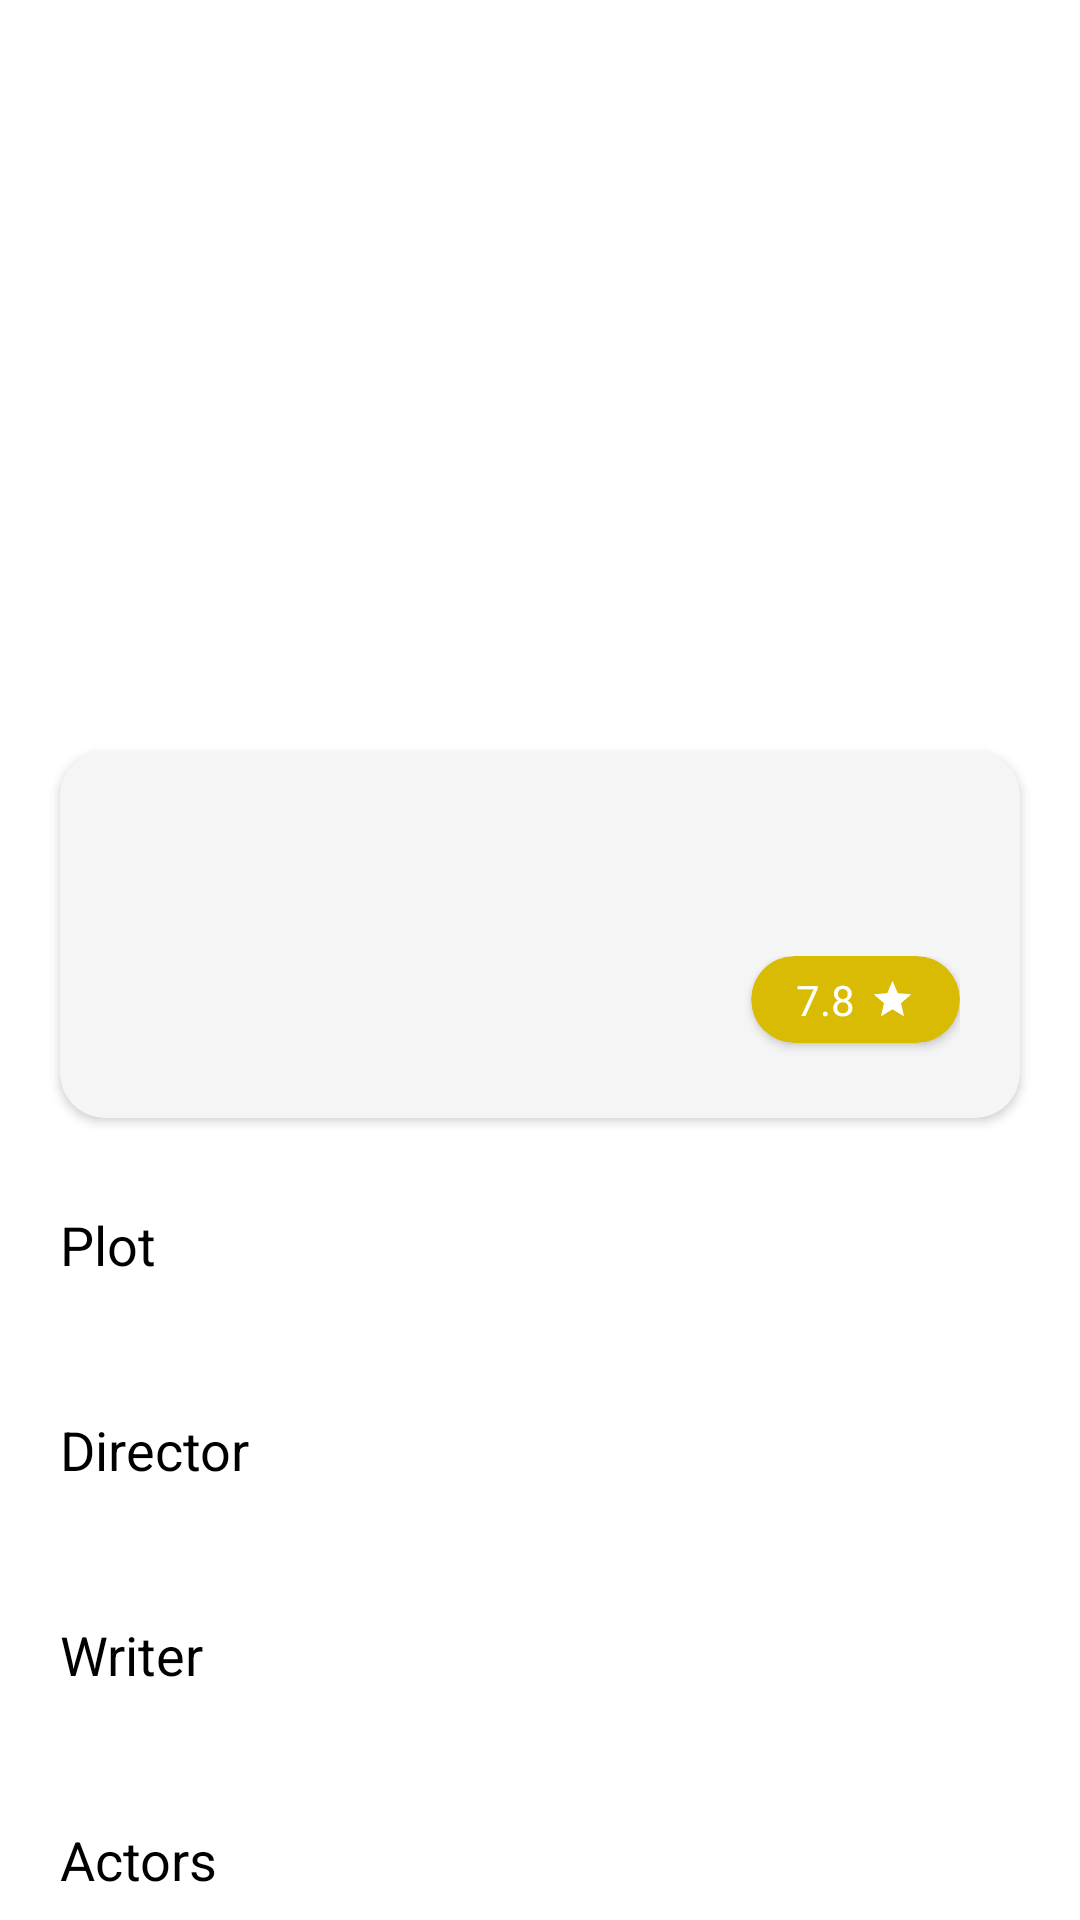

Write the Android layout XML for this screen, with the resource values it uses.
<!-- AndroidManifest.xml: activity theme Theme.AppCompat.Light.NoActionBar -->
<!-- res/layout/activity_movie_details.xml -->
<?xml version="1.0" encoding="utf-8"?>
<androidx.core.widget.NestedScrollView xmlns:android="http://schemas.android.com/apk/res/android"
    xmlns:app="http://schemas.android.com/apk/res-auto"
    xmlns:tools="http://schemas.android.com/tools"
    android:layout_width="match_parent"
    android:layout_height="match_parent"
    android:background="@color/white"
    tools:context=".MovieDetailsActivity">

    <FrameLayout
        android:layout_width="match_parent"
        android:layout_height="wrap_content"
        >

        <com.google.android.material.imageview.ShapeableImageView
            android:id="@+id/back_btn"
            android:layout_width="wrap_content"
            android:layout_height="wrap_content"
            android:padding="15sp"
            android:src="@drawable/ic_back" />

        <LinearLayout
            android:layout_width="match_parent"
            android:layout_height="wrap_content"
            android:orientation="vertical"
            android:id="@+id/main_layout">

            <com.google.android.material.imageview.ShapeableImageView
                android:id="@+id/movie_img"
                android:layout_width="match_parent"
                android:layout_height="300dp"
                android:scaleType="fitXY"
                android:transitionName="img_transition" />

            <androidx.cardview.widget.CardView
                android:layout_width="match_parent"
                android:layout_height="wrap_content"
                android:layout_marginStart="20sp"
                android:layout_marginTop="-50dp"
                android:layout_marginEnd="20sp"
                android:layout_marginBottom="10sp"
                app:cardBackgroundColor="@color/cardBk"
                app:cardCornerRadius="15sp">

                <LinearLayout
                    android:layout_width="match_parent"
                    android:layout_height="match_parent"
                    android:orientation="vertical"
                    android:padding="20sp">

                    <com.google.android.material.textview.MaterialTextView
                        android:id="@+id/movie_name"
                        android:layout_width="match_parent"
                        android:layout_height="wrap_content"
                        android:textAlignment="textStart"
                        android:textColor="@color/black"
                        android:textSize="20sp"
                        android:textStyle="bold" />

                    <com.google.android.material.textview.MaterialTextView
                        android:id="@+id/genre"
                        android:layout_width="match_parent"
                        android:layout_height="wrap_content"
                        android:layout_marginTop="5sp"
                        android:textColor="@color/subColor"
                        android:textSize="12sp" />

                    <RelativeLayout
                        android:layout_width="match_parent"
                        android:layout_height="wrap_content">

                        <com.google.android.material.textview.MaterialTextView
                            android:id="@+id/time"
                            android:layout_width="match_parent"
                            android:layout_height="wrap_content"
                            android:layout_alignParentStart="true"
                            android:layout_centerVertical="true"
                            android:textColor="@color/black"
                            android:textSize="12sp" />

                        <androidx.cardview.widget.CardView
                            android:layout_width="wrap_content"
                            android:layout_height="wrap_content"
                            android:layout_alignParentEnd="true"
                            app:cardBackgroundColor="#DABB03"
                            android:layout_marginBottom="5sp"
                            app:cardCornerRadius="50sp">


                            <com.google.android.material.textview.MaterialTextView
                                android:id="@+id/rating"
                                android:layout_width="match_parent"
                                android:layout_height="wrap_content"
                                android:layout_marginStart="15sp"
                                android:layout_marginTop="5sp"
                                android:layout_marginEnd="15sp"
                                android:layout_marginBottom="5sp"
                                android:drawableEnd="@drawable/ic_rate"
                                android:drawablePadding="5sp"
                                android:text="7.8"
                                android:textAlignment="textStart"
                                android:textColor="@color/white"
                                android:textSize="14sp" />
                        </androidx.cardview.widget.CardView>


                    </RelativeLayout>

                </LinearLayout>


            </androidx.cardview.widget.CardView>

            <LinearLayout
                android:layout_width="match_parent"
                android:layout_height="wrap_content"
                android:orientation="vertical"
                android:padding="20sp">

                <com.google.android.material.textview.MaterialTextView
                    android:layout_width="match_parent"
                    android:layout_height="wrap_content"
                    android:text="@string/plot"
                    android:textColor="@color/black"
                    android:textSize="18sp" />

                <com.google.android.material.textview.MaterialTextView
                    android:id="@+id/plot"
                    android:layout_width="match_parent"
                    android:layout_height="wrap_content"
                    android:textColor="@color/subColor"
                    android:textSize="14sp" />


                <com.google.android.material.textview.MaterialTextView
                    android:layout_width="match_parent"
                    android:layout_height="wrap_content"
                    android:layout_marginTop="25sp"
                    android:text="@string/director"
                    android:textColor="@color/black"
                    android:textSize="18sp" />

                <com.google.android.material.textview.MaterialTextView
                    android:id="@+id/director"
                    android:layout_width="match_parent"
                    android:layout_height="wrap_content"
                    android:textColor="@color/subColor"
                    android:textSize="14sp" />

                <com.google.android.material.textview.MaterialTextView
                    android:layout_width="match_parent"
                    android:layout_height="wrap_content"
                    android:layout_marginTop="25sp"
                    android:text="@string/writer"
                    android:textColor="@color/black"
                    android:textSize="18sp" />

                <com.google.android.material.textview.MaterialTextView
                    android:id="@+id/writer"
                    android:layout_width="match_parent"
                    android:layout_height="wrap_content"
                    android:textColor="@color/subColor"
                    android:textSize="14sp" />


                <com.google.android.material.textview.MaterialTextView
                    android:layout_width="match_parent"
                    android:layout_height="wrap_content"
                    android:layout_marginTop="25sp"
                    android:text="@string/actors"
                    android:textColor="@color/black"
                    android:textSize="18sp" />

                <com.google.android.material.textview.MaterialTextView
                    android:id="@+id/actors"
                    android:layout_width="match_parent"
                    android:layout_height="wrap_content"
                    android:textColor="@color/subColor"
                    android:textSize="14sp" />
            </LinearLayout>


        </LinearLayout>


    </FrameLayout>


</androidx.core.widget.NestedScrollView>
<!-- resources referenced by this layout -->
<resources>
  <color name="black">#FF000000</color>
  <color name="cardBk">#F5F5F5</color>
  <color name="subColor">#AA171717</color>
  <color name="white">#FFFFFFFF</color>
  <!-- drawable ic_rate (drawable) -->
  <vector android:height="15dp" android:tint="@color/white"
      android:viewportHeight="24" android:viewportWidth="24"
      android:width="15dp" xmlns:android="http://schemas.android.com/apk/res/android">
      <path android:fillColor="@android:color/white" android:pathData="M12,17.27L18.18,21l-1.64,-7.03L22,9.24l-7.19,-0.61L12,2 9.19,8.63 2,9.24l5.46,4.73L5.82,21z"/>
  </vector>
  <string name="actors">Actors</string>
  <string name="director">Director</string>
  <string name="plot">Plot</string>
  <string name="writer">Writer</string>
</resources>
